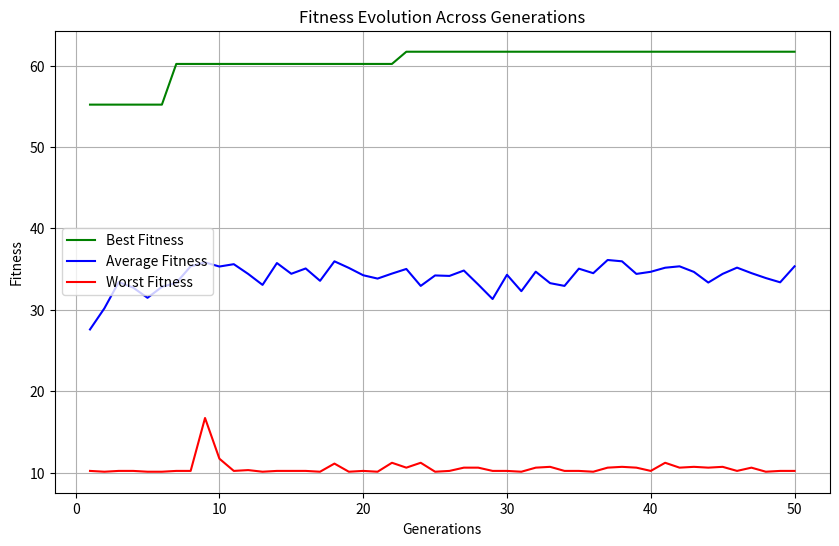

This chart was generated by the following Python code:
import random
import matplotlib.pyplot as plt
import numpy as np

class Robot:
    def __init__(self, program=None):
        self.program = program or self.random_program()
        self.energy = 100
        self.position = np.array([random.uniform(1, 9), random.uniform(1, 9)])
        self.direction = random.uniform(0, 360)  # Degrees
        self.alive = True
        self.fitness = 0
        self.memory = {"previous_state": None}  # For short-term memory

    def random_program(self):
        return {
            "actions": random.sample(["move", "turn", "fire", "scan"], k=2),
            "conditions": random.sample(["if_enemy_near", "if_wall_close", "if_low_energy"], k=2)
        }

    def execute_program(self, state):
        actions = []
        if "if_enemy_near" in self.program["conditions"] and state["enemy_distance"] < 5:
            actions.append("fire")
        if "if_low_energy" in self.program["conditions"] and self.energy < 50:
            actions.append("move")
        if "if_wall_close" in self.program["conditions"] and state["wall_distance"] < 2:
            actions.append("turn")
        return actions

    def apply_action(self, action):
        if action == "move":
            self.position += np.array([np.cos(np.radians(self.direction)),
                                       np.sin(np.radians(self.direction))]) * 0.5
        elif action == "turn":
            self.direction = (self.direction + random.uniform(-45, 45)) % 360
        elif action == "fire":
            self.energy -= 5  # Firing costs energy

        self.position = np.clip(self.position, 0, 10)

    def mutate(self):
        if random.random() < 0.3:
            if len(self.program["actions"]) < 4:
                self.program["actions"].append(random.choice(["move", "turn", "fire", "scan"]))
            if len(self.program["conditions"]) < 4:
                self.program["conditions"].append(random.choice(["if_enemy_near", "if_wall_close", "if_low_energy"]))

    def crossover(self, partner):
        child_program = {
            "actions": random.sample(self.program["actions"], len(self.program["actions"]) // 2) +
                       random.sample(partner.program["actions"], len(partner.program["actions"]) // 2),
            "conditions": random.sample(self.program["conditions"], len(self.program["conditions"]) // 2) +
                          random.sample(partner.program["conditions"], len(partner.program["conditions"]) // 2)
        }
        return Robot(program=child_program)


class GeneticAlgorithm:
    def __init__(self, population_size=50, generations=20, elitism=2):
        self.population = [Robot() for _ in range(population_size)]
        self.generations = generations
        self.elitism = elitism
        self.best_fitness_per_generation = []
        self.avg_fitness_per_generation = []
        self.worst_fitness_per_generation = []
        self.global_best_fitness = 0

    def evaluate_fitness(self, robot):
        fitness = 0
        diversity_bonus = 0.1 * len(set(robot.program["actions"]))  # Promueve diversidad
        for _ in range(10):  # Evalúa varias simulaciones
            state = {
                "enemy_distance": random.uniform(0, 10),
                "wall_distance": random.uniform(0, 10),
                "energy": robot.energy,
                "enemy_direction": random.uniform(0, 360),
            }
            actions = robot.execute_program(state)

            if "fire" in actions:
                if state["enemy_distance"] < 5:
                    fitness += 50
                else:
                    fitness -= 20  # Penalización por disparos fallidos
            if "move" in actions:
                fitness += 10
            if "turn" in actions:
                fitness += 5
            if "move" in actions and state["wall_distance"] < 2 and "turn" not in actions:
                fitness -= 30
            if robot.energy > 50:
                fitness += 10

        robot.fitness = max(fitness / 10 + diversity_bonus, 0)  # Suaviza resultados negativos

    def select_parents(self):
        tournament_size = 3
        parents = []
        for _ in range(len(self.population) - self.elitism):
            tournament = random.sample(self.population, tournament_size)
            winner = max(tournament, key=lambda r: r.fitness)
            parents.append(winner)
        return parents

    def evolve_population(self):
        for generation in range(self.generations):
            for robot in self.population:
                self.evaluate_fitness(robot)

            fitness_values = [robot.fitness for robot in self.population]
            best_fitness = max(fitness_values)
            worst_fitness = min(fitness_values)
            avg_fitness = sum(fitness_values) / len(fitness_values)

            self.global_best_fitness = max(self.global_best_fitness, best_fitness)

            self.best_fitness_per_generation.append(self.global_best_fitness)
            self.avg_fitness_per_generation.append(avg_fitness)
            self.worst_fitness_per_generation.append(worst_fitness)

            print(f"Generation {generation + 1}: Best: {self.global_best_fitness}, "
                  f"Average: {avg_fitness:.2f}, Worst: {worst_fitness}")

            sorted_population = sorted(self.population, key=lambda r: r.fitness, reverse=True)
            new_population = sorted_population[:self.elitism]

            parents = self.select_parents()

            while len(new_population) < len(self.population):
                parent1, parent2 = random.sample(parents, 2)
                child = parent1.crossover(parent2)

                if random.random() < 0.2:  # Mutación ajustada
                    child.mutate()

                new_population.append(child)

            self.population = new_population

    def plot_fitness(self):
        generations = range(1, self.generations + 1)
        plt.figure(figsize=(10, 6))
        plt.plot(generations, self.best_fitness_per_generation, label='Best Fitness', color='green')
        plt.plot(generations, self.avg_fitness_per_generation, label='Average Fitness', color='blue')
        plt.plot(generations, self.worst_fitness_per_generation, label='Worst Fitness', color='red')
        plt.title('Fitness Evolution Across Generations')
        plt.xlabel('Generations')
        plt.ylabel('Fitness')
        plt.legend()
        plt.grid(True)
        plt.show()


if __name__ == "__main__":
    ga = GeneticAlgorithm(population_size=100, generations=50, elitism=5)
    ga.evolve_population()
    ga.plot_fitness()
